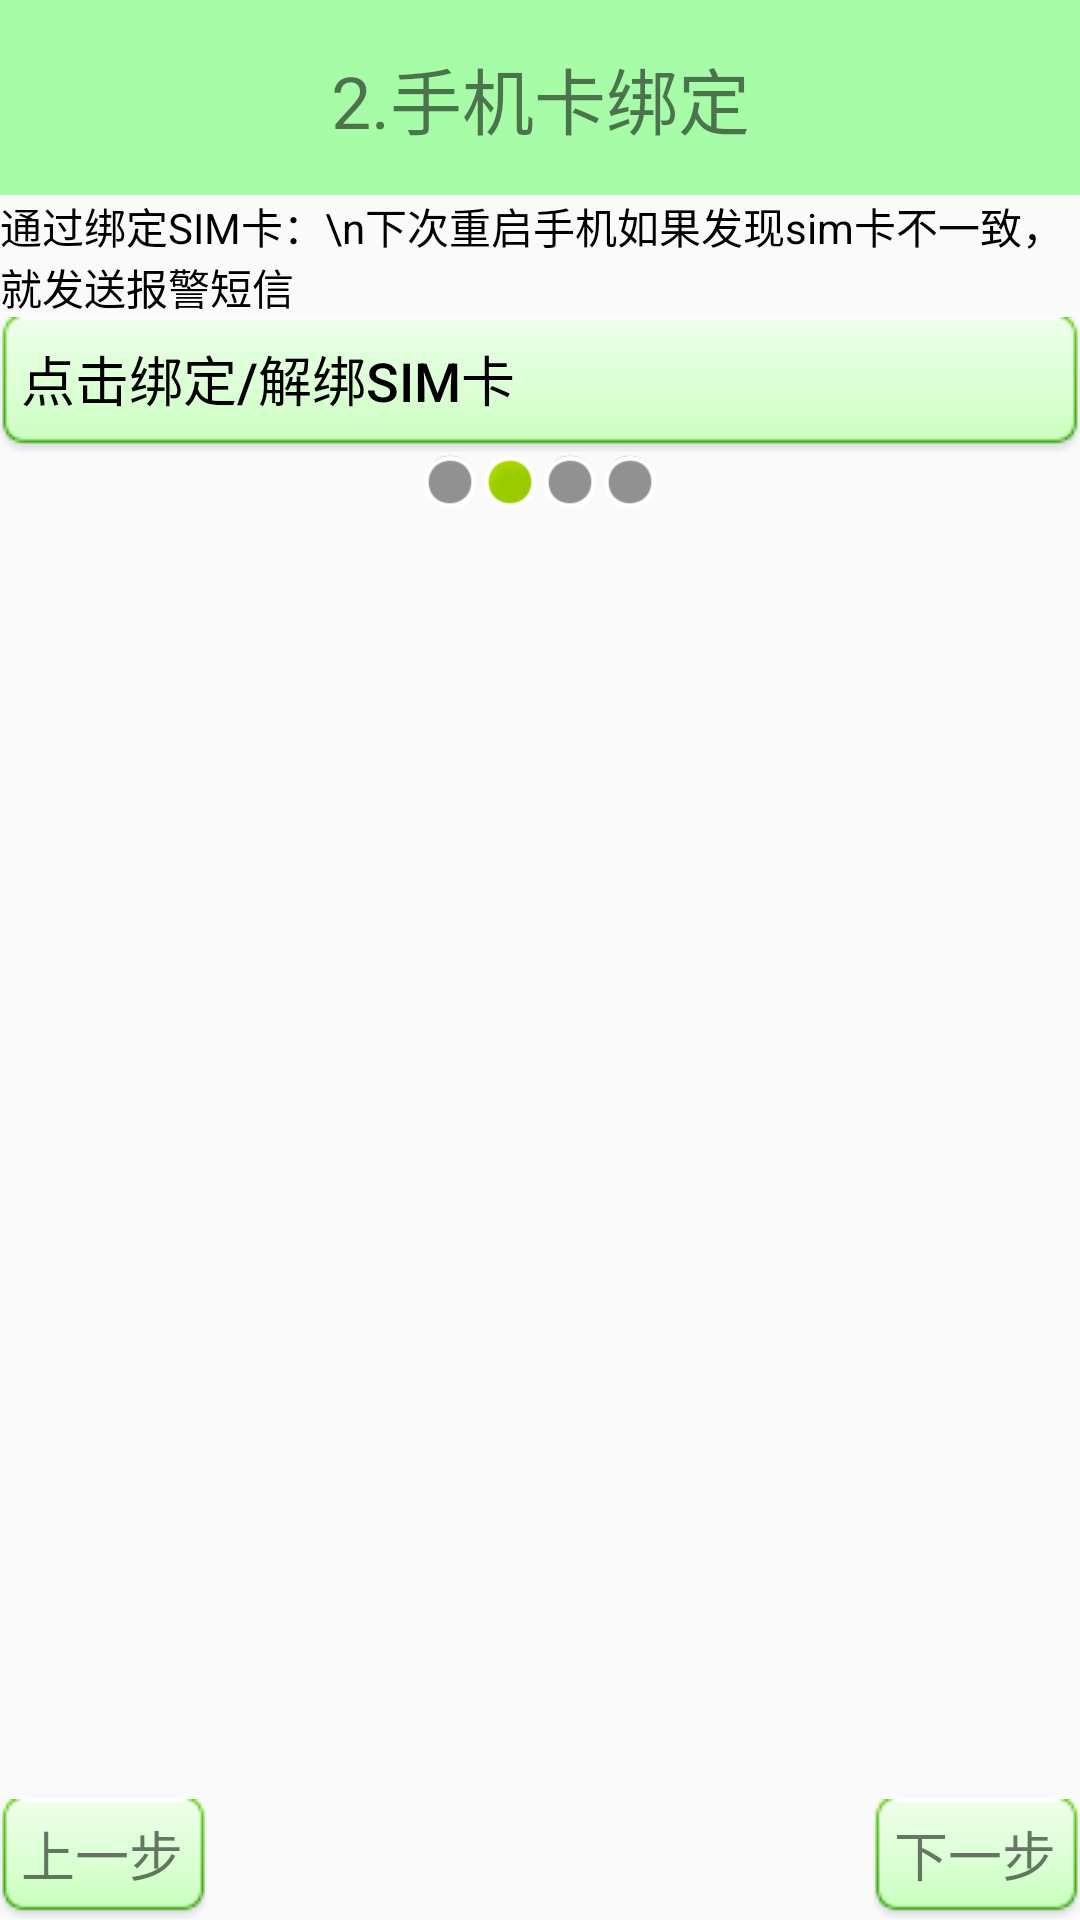

Reconstruct the res/layout file that produces this screen, plus the resources it refers to.
<!-- AndroidManifest.xml: application theme AppTheme -->
<!-- res/layout/activity_set_up2.xml -->
<?xml version="1.0" encoding="utf-8"?>
<LinearLayout
    xmlns:android="http://schemas.android.com/apk/res/android"
    android:layout_width="match_parent"
    android:layout_height="match_parent"
    android:orientation="vertical"
    >

    <TextView
        style="@style/MyTvTitleTheme"
        android:text="2.手机卡绑定"/>

    <TextView
        android:layout_width="match_parent"
        android:layout_height="wrap_content"
        android:text="通过绑定SIM卡：\n下次重启手机如果发现sim卡不一致，就发送报警短信"
        android:textColor="@android:color/black"/>

    <RelativeLayout
        android:layout_width="match_parent"
        android:layout_height="45dp">

        <Button
            android:id="@+id/bt_setup_bind_sim"
            android:layout_width="match_parent"
            android:layout_height="match_parent"
            android:background="@drawable/bt_selector"
            android:gravity="left|center_vertical"
            android:text="点击绑定/解绑SIM卡"
            android:textColor="@android:color/black"
            android:textSize="18sp"/>

        <ImageView
            android:id="@+id/iv_bind_ic"
            android:layout_width="wrap_content"
            android:layout_height="match_parent"
            android:src="@drawable/unlock"
            android:layout_alignParentRight="true"
            android:layout_centerVertical="true"/>

    </RelativeLayout>

    <LinearLayout
        android:layout_width="wrap_content"
        android:layout_height="wrap_content"
        android:layout_gravity="center"
        android:orientation="horizontal">

        <View
            android:layout_width="20dp"
            android:layout_height="20dp"
            android:background="@android:drawable/presence_invisible"/>

        <View
            android:layout_width="20dp"
            android:layout_height="20dp"
            android:background="@android:drawable/presence_online"/>

        <View
            android:layout_width="20dp"
            android:layout_height="20dp"
            android:background="@android:drawable/presence_invisible"/>

        <View
            android:layout_width="20dp"
            android:layout_height="20dp"
            android:background="@android:drawable/presence_invisible"/>

    </LinearLayout>

    <RelativeLayout
        android:layout_width="match_parent"
        android:layout_height="match_parent">

        <ImageView
            android:layout_width="wrap_content"
            android:layout_height="wrap_content"
            android:layout_centerInParent="true"
            android:src="@drawable/bind"/>

        <TextView
            android:onClick="next"
            android:layout_width="wrap_content"
            android:layout_height="wrap_content"
            android:layout_alignParentBottom="true"
            android:layout_alignParentRight="true"
            android:background="@drawable/bt_selector"
            android:text="下一步"
            android:textSize="18sp"/>

        <TextView
            android:onClick="prev"
            android:layout_width="wrap_content"
            android:layout_height="wrap_content"
            android:layout_alignParentBottom="true"
            android:background="@drawable/bt_selector"
            android:text="上一步"
            android:textSize="18sp"/>

    </RelativeLayout>

</LinearLayout>
<!-- resources referenced by this layout -->
<resources>
  <!-- drawable bt_selector (drawable) -->
  <?xml version="1.0" encoding="utf-8"?>
  <selector xmlns:android="http://schemas.android.com/apk/res/android">
      <item android:drawable="@drawable/btn_green_pressed" android:state_pressed="true"/>
      <item android:drawable="@drawable/btn_green_normal" android:state_pressed="false"/>
  </selector>
  <style name="MyTvTitleTheme">
          <item name="android:layout_height">65dp</item>
          <item name="android:layout_width">match_parent</item>
          <item name="android:textSize">24sp</item>
          <item name="android:gravity">center</item>
          <item name="android:background">@color/light_green</item>
      </style>
  <style name="AppTheme" parent="Theme.AppCompat.Light.DarkActionBar">
          <item name="colorPrimary">@color/colorPrimary</item>
          <item name="colorPrimaryDark">@color/colorPrimaryDark</item>
          <item name="colorAccent">@color/colorAccent</item>
          <item name="windowNoTitle">true</item>
          <item name="android:windowFullscreen">true</item>
      </style>
  <color name="light_green">#5500ff00</color>
  <color name="colorPrimary">#3F51B5</color>
  <color name="colorPrimaryDark">#303F9F</color>
  <color name="colorAccent">#FF4081</color>
</resources>
